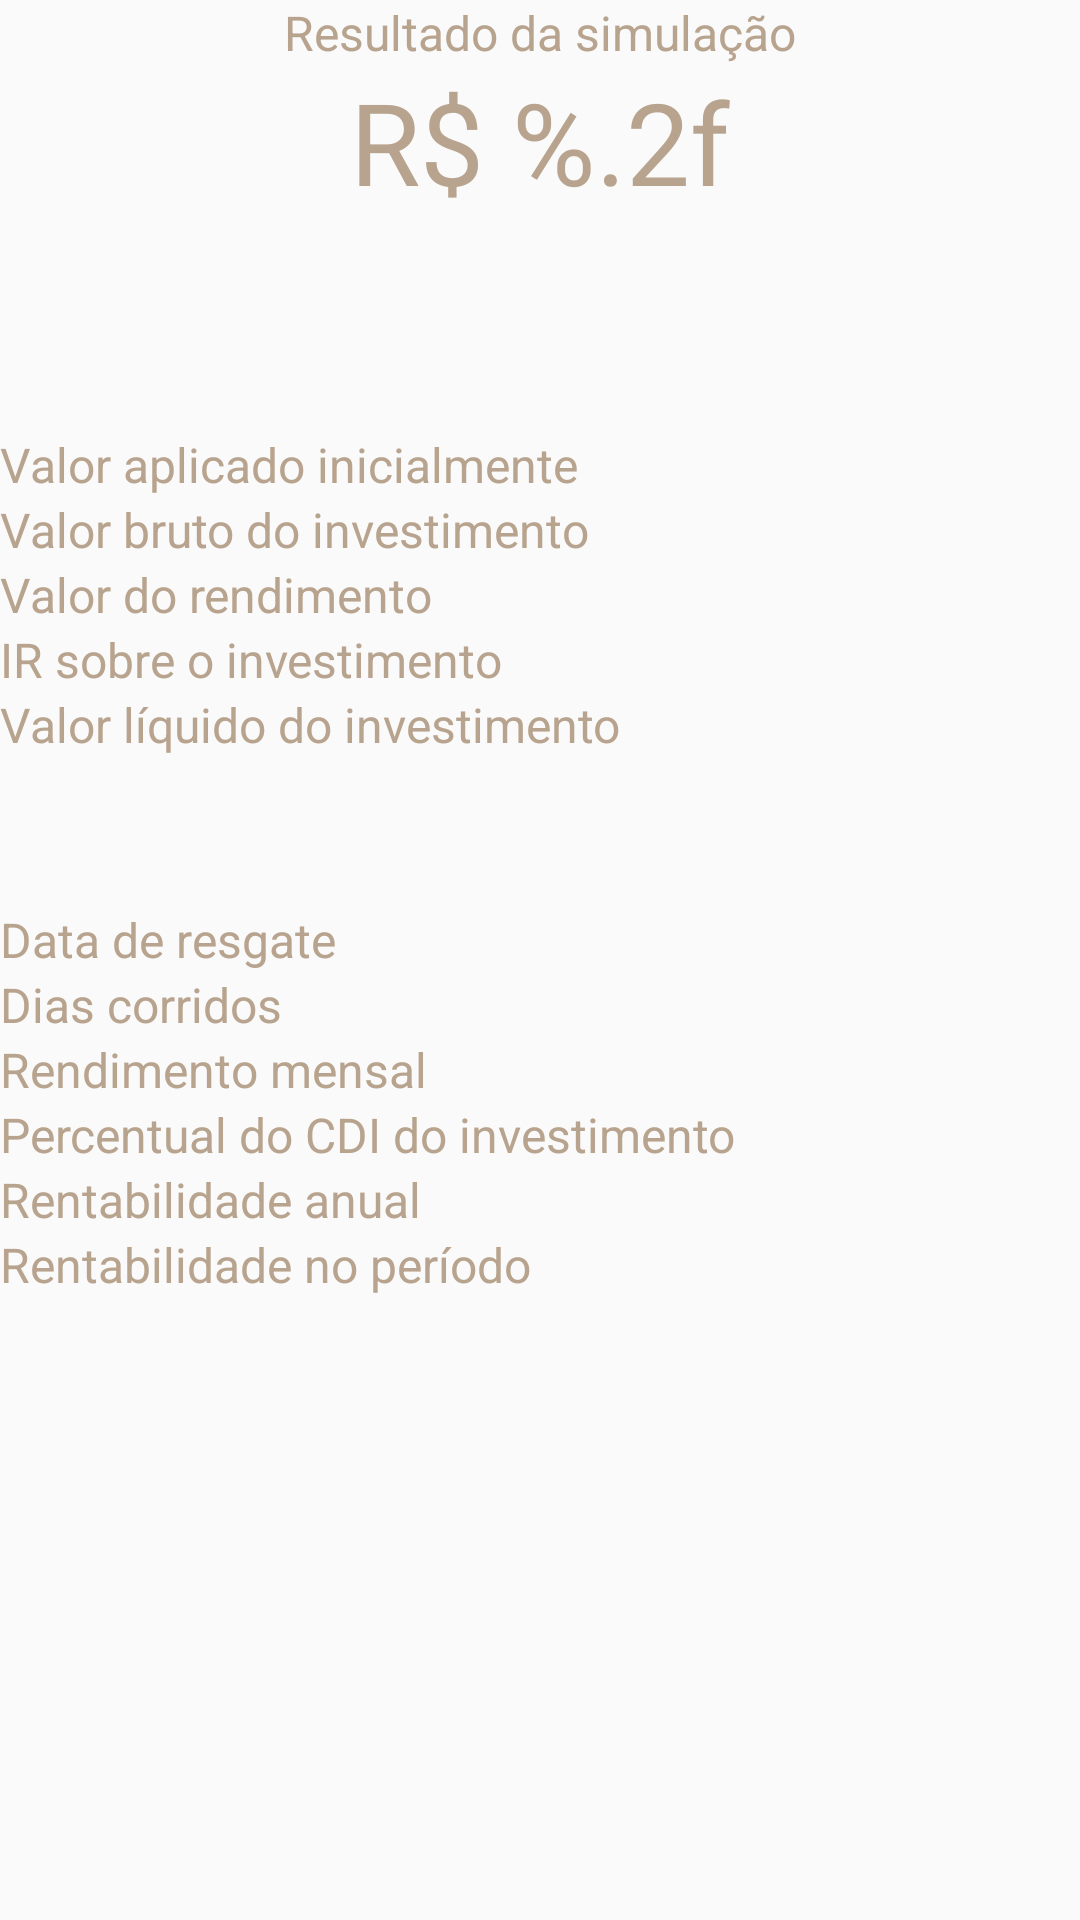

Produce the Android XML layout that renders to this screen, including the resource entries it uses.
<!-- AndroidManifest.xml: application theme AppTheme -->
<!-- res/layout/activity_detail.xml -->
<?xml version="1.0" encoding="utf-8"?>
<android.support.constraint.ConstraintLayout xmlns:app="http://schemas.android.com/apk/res-auto"
    xmlns:android="http://schemas.android.com/apk/res/android" android:layout_width="match_parent"
    android:layout_height="match_parent" android:padding="@dimen/padding">

    <TextView
        android:id="@+id/tv_details_title"
        style="@style/Text.H2"
        android:layout_width="0dp"
        android:layout_height="wrap_content"
        android:layout_marginTop="@dimen/margin"
        android:gravity="center_horizontal"
        android:text="@string/label_details_title"
        app:layout_constraintTop_toTopOf="parent"
        app:layout_constraintStart_toStartOf="parent"
        app:layout_constraintEnd_toEndOf="parent"/>

    <TextView
        android:id="@+id/tv_gross_amount"
        style="@style/Text.H1"
        android:layout_width="0dp"
        android:layout_height="wrap_content"
        android:layout_marginTop="@dimen/margin"
        android:gravity="center_horizontal"
        android:text="@string/formatted_currency"
        app:layout_constraintTop_toBottomOf="@id/tv_details_title"
        app:layout_constraintStart_toStartOf="parent"
        app:layout_constraintEnd_toEndOf="parent"/>

    <TextView
        android:id="@+id/tv_gross_amount_profit"
        style="@style/Text.H2"
        android:layout_width="0dp"
        android:layout_height="wrap_content"
        android:layout_marginTop="@dimen/margin"
        android:gravity="center_horizontal"
        app:layout_constraintTop_toBottomOf="@id/tv_gross_amount"
        app:layout_constraintStart_toStartOf="parent"
        app:layout_constraintEnd_toEndOf="parent"/>

    <View
        android:id="@+id/separator1"
        android:layout_width="match_parent"
        android:layout_height="@dimen/height_button"
        app:layout_constraintTop_toBottomOf="@id/tv_gross_amount_profit"/>

    <TextView
        android:id="@+id/tv_label_invested_amount"
        style="@style/Text.H2"
        android:layout_width="0dp"
        android:layout_height="wrap_content"
        android:text="@string/label_details_invested_amount"
        app:layout_constraintStart_toStartOf="parent"
        app:layout_constraintTop_toBottomOf="@id/separator1"
        app:layout_constraintEnd_toStartOf="@+id/tv_output_invested_amount"/>

    <TextView
        android:id="@+id/tv_output_invested_amount"
        style="@style/Text.H2"
        android:layout_width="wrap_content"
        android:layout_height="wrap_content"
        app:layout_constraintEnd_toEndOf="parent"
        app:layout_constraintTop_toBottomOf="@id/separator1"
        app:layout_constraintStart_toEndOf="@id/tv_label_invested_amount"/>

    <TextView
        android:id="@+id/tv_label_gross_amount"
        style="@style/Text.H2"
        android:layout_width="0dp"
        android:layout_height="wrap_content"
        android:text="@string/label_details_gross_amount"
        app:layout_constraintStart_toStartOf="parent"
        app:layout_constraintTop_toBottomOf="@id/tv_label_invested_amount"
        app:layout_constraintEnd_toStartOf="@+id/tv_output_gross_amount"/>

    <TextView
        android:id="@+id/tv_output_gross_amount"
        style="@style/Text.H2"
        android:layout_width="wrap_content"
        android:layout_height="wrap_content"
        app:layout_constraintEnd_toEndOf="parent"
        app:layout_constraintTop_toBottomOf="@id/tv_output_invested_amount"
        app:layout_constraintStart_toEndOf="@id/tv_label_gross_amount"/>

    <TextView
        android:id="@+id/tv_label_gross_amount_profit"
        style="@style/Text.H2"
        android:layout_width="0dp"
        android:layout_height="wrap_content"
        android:text="@string/label_details_gross_amount_profit"
        app:layout_constraintStart_toStartOf="parent"
        app:layout_constraintTop_toBottomOf="@id/tv_label_gross_amount"
        app:layout_constraintEnd_toStartOf="@+id/tv_output_gross_amount_profit"/>

    <TextView
        android:id="@+id/tv_output_gross_amount_profit"
        style="@style/Text.H2"
        android:layout_width="wrap_content"
        android:layout_height="wrap_content"
        app:layout_constraintEnd_toEndOf="parent"
        app:layout_constraintTop_toBottomOf="@id/tv_output_gross_amount"
        app:layout_constraintStart_toEndOf="@id/tv_label_gross_amount_profit"/>

    <TextView
        android:id="@+id/tv_label_investment_tax"
        style="@style/Text.H2"
        android:layout_width="0dp"
        android:layout_height="wrap_content"
        android:text="@string/label_details_investiment_tax"
        app:layout_constraintStart_toStartOf="parent"
        app:layout_constraintTop_toBottomOf="@id/tv_label_gross_amount_profit"
        app:layout_constraintEnd_toStartOf="@+id/tv_output_investment_tax"/>

    <TextView
        android:id="@+id/tv_output_investment_tax"
        style="@style/Text.H2"
        android:layout_width="wrap_content"
        android:layout_height="wrap_content"
        app:layout_constraintEnd_toEndOf="parent"
        app:layout_constraintTop_toBottomOf="@id/tv_output_gross_amount_profit"
        app:layout_constraintStart_toEndOf="@id/tv_label_investment_tax"/>

    <TextView
        android:id="@+id/tv_label_net_amount"
        style="@style/Text.H2"
        android:layout_width="0dp"
        android:layout_height="wrap_content"
        android:text="@string/label_details_net_amount"
        app:layout_constraintStart_toStartOf="parent"
        app:layout_constraintTop_toBottomOf="@id/tv_label_investment_tax"
        app:layout_constraintEnd_toStartOf="@+id/tv_output_net_amount"/>

    <TextView
        android:id="@+id/tv_output_net_amount"
        style="@style/Text.H2"
        android:layout_width="wrap_content"
        android:layout_height="wrap_content"
        app:layout_constraintEnd_toEndOf="parent"
        app:layout_constraintTop_toBottomOf="@id/tv_output_investment_tax"
        app:layout_constraintStart_toEndOf="@id/tv_label_net_amount"/>

    <View
        android:id="@+id/separator2"
        android:layout_width="match_parent"
        android:layout_height="@dimen/height_button"
        app:layout_constraintTop_toBottomOf="@id/tv_label_net_amount"/>

    <TextView
        android:id="@+id/tv_label_maturity_date"
        style="@style/Text.H2"
        android:layout_width="0dp"
        android:layout_height="wrap_content"
        android:text="@string/label_details_maturity_date"
        app:layout_constraintStart_toStartOf="parent"
        app:layout_constraintTop_toBottomOf="@id/separator2"
        app:layout_constraintEnd_toStartOf="@+id/tv_output_maturity_date"/>

    <TextView
        android:id="@+id/tv_output_maturity_date"
        style="@style/Text.H2"
        android:layout_width="wrap_content"
        android:layout_height="wrap_content"
        app:layout_constraintEnd_toEndOf="parent"
        app:layout_constraintTop_toBottomOf="@id/separator2"
        app:layout_constraintStart_toEndOf="@id/tv_label_maturity_date"/>

    <TextView
        android:id="@+id/tv_label_maturity_days"
        style="@style/Text.H2"
        android:layout_width="0dp"
        android:layout_height="wrap_content"
        android:text="@string/label_details_maturity_days"
        app:layout_constraintStart_toStartOf="parent"
        app:layout_constraintTop_toBottomOf="@id/tv_label_maturity_date"
        app:layout_constraintEnd_toStartOf="@+id/tv_output_maturity_days"/>

    <TextView
        android:id="@+id/tv_output_maturity_days"
        style="@style/Text.H2"
        android:layout_width="wrap_content"
        android:layout_height="wrap_content"
        app:layout_constraintEnd_toEndOf="parent"
        app:layout_constraintTop_toBottomOf="@id/tv_output_maturity_date"
        app:layout_constraintStart_toEndOf="@id/tv_label_maturity_days"/>

    <TextView
        android:id="@+id/tv_label_monthly_gross_rate_profit"
        style="@style/Text.H2"
        android:layout_width="0dp"
        android:layout_height="wrap_content"
        android:text="@string/label_details_monthly_gross_rate_profit"
        app:layout_constraintStart_toStartOf="parent"
        app:layout_constraintTop_toBottomOf="@id/tv_label_maturity_days"
        app:layout_constraintEnd_toStartOf="@+id/tv_output_monthly_gross_rate_profit"/>

    <TextView
        android:id="@+id/tv_output_monthly_gross_rate_profit"
        style="@style/Text.H2"
        android:layout_width="wrap_content"
        android:layout_height="wrap_content"
        app:layout_constraintEnd_toEndOf="parent"
        app:layout_constraintTop_toBottomOf="@id/tv_output_maturity_days"
        app:layout_constraintStart_toEndOf="@id/tv_label_monthly_gross_rate_profit"/>

    <TextView
        android:id="@+id/tv_label_rate"
        style="@style/Text.H2"
        android:layout_width="0dp"
        android:layout_height="wrap_content"
        android:text="@string/label_details_rate"
        app:layout_constraintStart_toStartOf="parent"
        app:layout_constraintTop_toBottomOf="@id/tv_label_monthly_gross_rate_profit"
        app:layout_constraintEnd_toStartOf="@+id/tv_output_rate"/>

    <TextView
        android:id="@+id/tv_output_rate"
        style="@style/Text.H2"
        android:layout_width="wrap_content"
        android:layout_height="wrap_content"
        app:layout_constraintEnd_toEndOf="parent"
        app:layout_constraintTop_toBottomOf="@id/tv_output_monthly_gross_rate_profit"
        app:layout_constraintStart_toEndOf="@id/tv_label_rate"/>

    <TextView
        android:id="@+id/tv_label_annual_gross_rate_profit"
        style="@style/Text.H2"
        android:layout_width="0dp"
        android:layout_height="wrap_content"
        android:text="@string/label_details_annual_gross_rate_profit"
        app:layout_constraintStart_toStartOf="parent"
        app:layout_constraintTop_toBottomOf="@id/tv_label_rate"
        app:layout_constraintEnd_toStartOf="@+id/tv_output_annual_gross_rate_profit"/>

    <TextView
        android:id="@+id/tv_output_annual_gross_rate_profit"
        style="@style/Text.H2"
        android:layout_width="wrap_content"
        android:layout_height="wrap_content"
        app:layout_constraintEnd_toEndOf="parent"
        app:layout_constraintTop_toBottomOf="@id/tv_output_rate"
        app:layout_constraintStart_toEndOf="@id/tv_label_annual_gross_rate_profit"/>

    <TextView
        android:id="@+id/tv_label_rate_profit"
        style="@style/Text.H2"
        android:layout_width="0dp"
        android:layout_height="wrap_content"
        android:text="@string/label_details_rate_profit"
        app:layout_constraintStart_toStartOf="parent"
        app:layout_constraintTop_toBottomOf="@id/tv_label_annual_gross_rate_profit"
        app:layout_constraintEnd_toStartOf="@+id/tv_output_rate_profit"/>

    <TextView
        android:id="@+id/tv_output_rate_profit"
        style="@style/Text.H2"
        android:layout_width="wrap_content"
        android:layout_height="wrap_content"
        app:layout_constraintEnd_toEndOf="parent"
        app:layout_constraintTop_toBottomOf="@id/tv_output_annual_gross_rate_profit"
        app:layout_constraintStart_toEndOf="@id/tv_label_rate_profit"/>

</android.support.constraint.ConstraintLayout>
<!-- resources referenced by this layout -->
<resources>
  <dimen name="height_button">50dp</dimen>
  <string name="formatted_currency">R$ %.2f</string>
  <string name="label_details_annual_gross_rate_profit">Rentabilidade anual</string>
  <string name="label_details_gross_amount">Valor bruto do investimento</string>
  <string name="label_details_gross_amount_profit">Valor do rendimento</string>
  <string name="label_details_invested_amount">Valor aplicado inicialmente</string>
  <string name="label_details_investiment_tax">IR sobre o investimento</string>
  <string name="label_details_maturity_date">Data de resgate</string>
  <string name="label_details_maturity_days">Dias corridos</string>
  <string name="label_details_monthly_gross_rate_profit">Rendimento mensal</string>
  <string name="label_details_net_amount">Valor líquido do investimento</string>
  <string name="label_details_rate">Percentual do CDI do investimento</string>
  <string name="label_details_rate_profit">Rentabilidade no período</string>
  <string name="label_details_title">Resultado da simulação</string>
  <style name="Text.H1">
          <item name="android:textSize">@dimen/text_h1</item>
      </style>
  <style name="Text.H2">
          <item name="android:textSize">@dimen/text_h2</item>
      </style>
  <style name="AppTheme" parent="Theme.AppCompat.Light.NoActionBar">
          
          <item name="colorPrimary">@color/colorPrimary</item>
          <item name="colorPrimaryDark">@color/colorPrimaryDark</item>
          <item name="colorAccent">@color/colorWhite</item>
      </style>
  <dimen name="text_h1">38sp</dimen>
  <dimen name="text_h2">16sp</dimen>
  <color name="colorPrimary">#3F51B5</color>
  <color name="colorPrimaryDark">#303F9F</color>
  <color name="colorWhite">#fff</color>
</resources>
